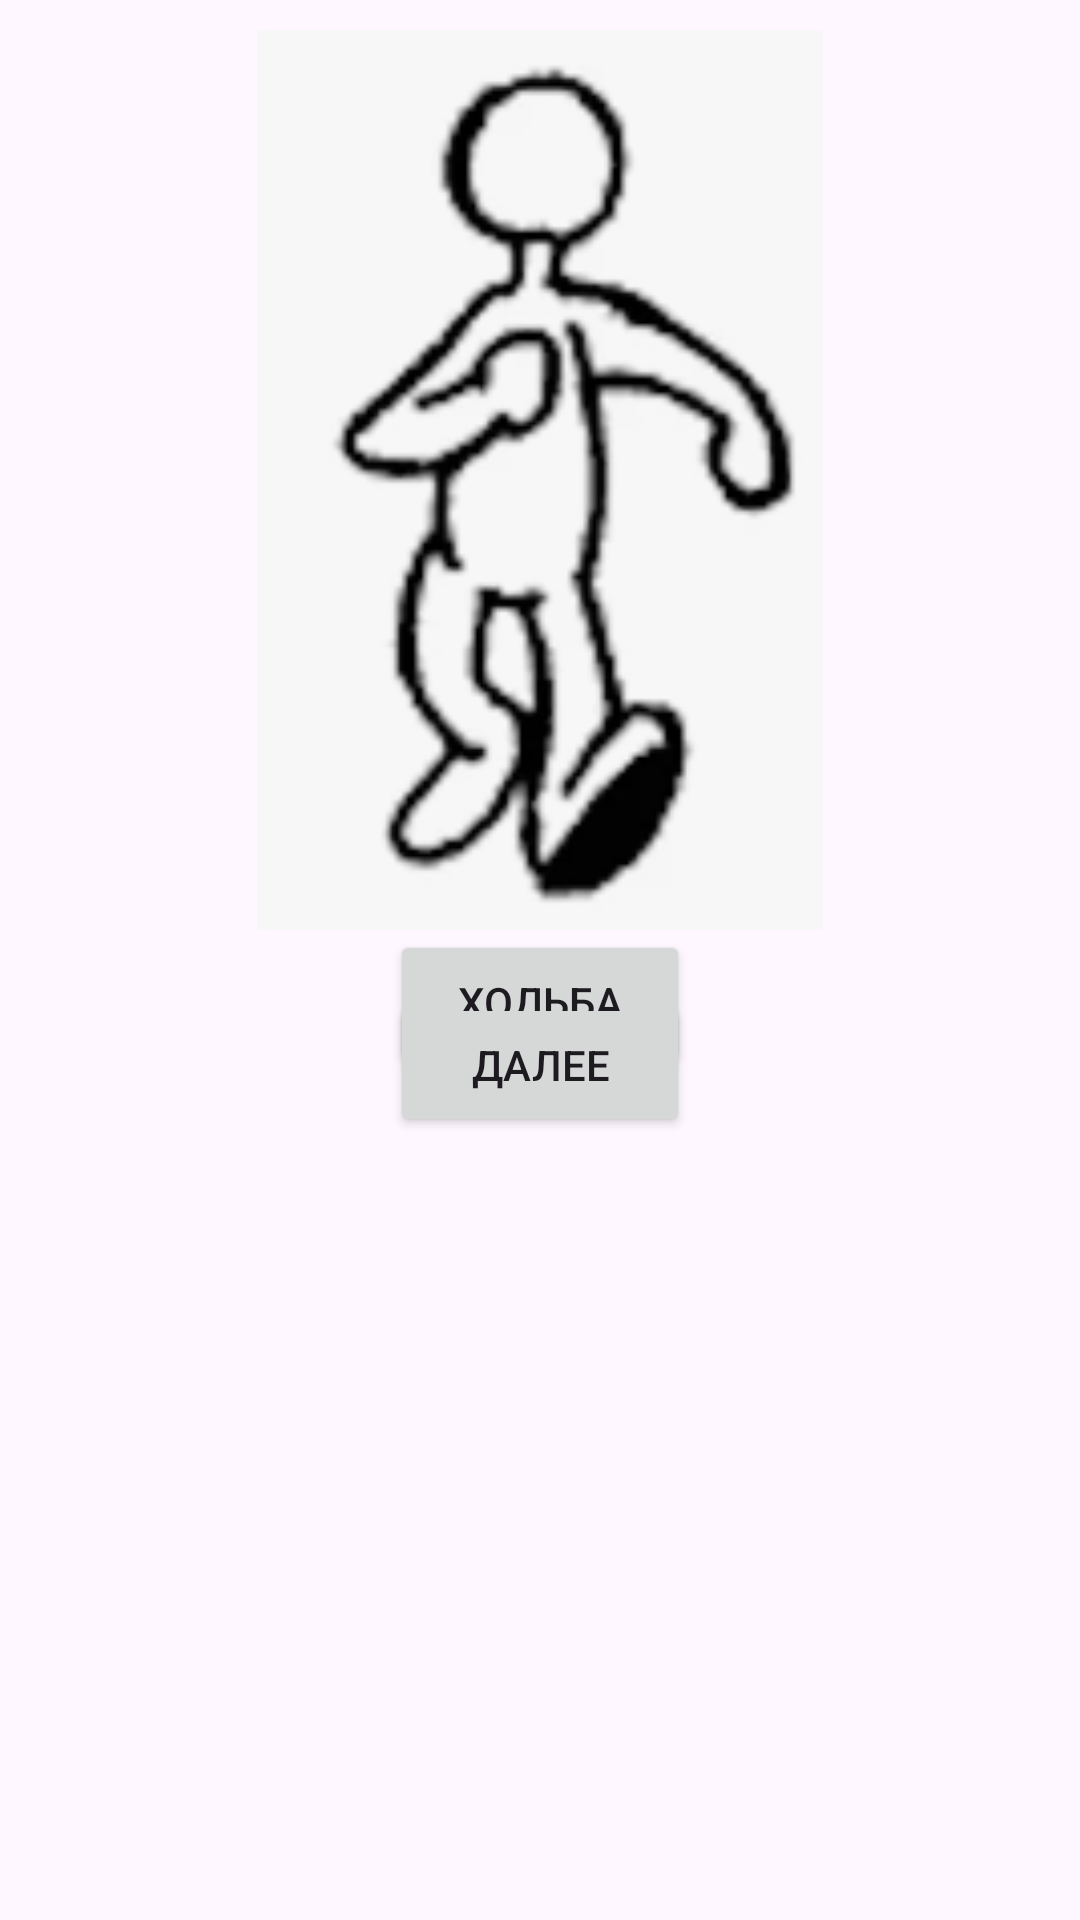

Produce the Android XML layout that renders to this screen, including the resource entries it uses.
<!-- AndroidManifest.xml: application theme Theme._0709204 -->
<!-- res/layout/activity_main3.xml -->
<?xml version="1.0" encoding="utf-8"?>
<androidx.constraintlayout.widget.ConstraintLayout xmlns:android="http://schemas.android.com/apk/res/android"
xmlns:app="http://schemas.android.com/apk/res-auto"
xmlns:tools="http://schemas.android.com/tools"
android:id="@+id/main"
android:layout_width="match_parent"
android:layout_height="match_parent"
tools:context=".MainActivity">

<ImageView
    android:id = "@+id/animImageView"
    android:layout_width="200dp"
    android:layout_height="300dp"
    android:layout_margin="10dp"
    android:src="@drawable/animation_list"
    app:layout_constraintTop_toTopOf="parent"
    app:layout_constraintStart_toStartOf="parent"
    app:layout_constraintEnd_toEndOf="parent"/>

    <Button
        android:id="@+id/startButton"
        android:layout_width="100dp"
        android:layout_height="48dp"
        android:text="Ходьба"
        app:layout_constraintEnd_toEndOf="parent"
        app:layout_constraintStart_toStartOf="parent"
        app:layout_constraintTop_toBottomOf="@id/animImageView" />

    <Button
        android:id="@+id/button2"
        android:layout_width="100dp"
        android:layout_height="48dp"
        android:onClick="Dalee"
        android:text="Далее"
        app:layout_constraintBottom_toBottomOf="parent"
        app:layout_constraintEnd_toEndOf="parent"
        app:layout_constraintStart_toStartOf="parent"
        app:layout_constraintTop_toTopOf="parent"
        app:layout_constraintVertical_bias="0.559" />


</androidx.constraintlayout.widget.ConstraintLayout>
<!-- resources referenced by this layout -->
<resources>
  <!-- drawable animation_list (drawable) -->
  <?xml version="1.0" encoding="utf-8"?>
  <animation-list xmlns:android="http://schemas.android.com/apk/res/android">
  <item android:drawable="@drawable/anim_1"
      android:duration="200"/>
      <item android:drawable="@drawable/anim2"
          android:duration="200"/>
      <item android:drawable="@drawable/anim3"
          android:duration="200"/>
      <item android:drawable="@drawable/anim4"
          android:duration="200"/>
      <item android:drawable="@drawable/anim5"
          android:duration="200"/>
      <item android:drawable="@drawable/anim6"
          android:duration="200"/>
  </animation-list>
  <style name="Theme._0709204" parent="Base.Theme._0709204" />
  <!-- drawable anim_1: png bitmap (drawable, 16122 bytes) -->
  <!-- drawable anim2: png bitmap (drawable, 15672 bytes) -->
  <!-- drawable anim3: png bitmap (drawable, 15667 bytes) -->
  <!-- drawable anim4: jpg bitmap (drawable, 5819 bytes) -->
  <!-- drawable anim5: jpg bitmap (drawable, 5747 bytes) -->
  <!-- drawable anim6: jpg bitmap (drawable, 5896 bytes) -->
  <style name="Base.Theme._0709204" parent="Theme.Material3.DayNight.NoActionBar">
          
          
      </style>
</resources>
